3-way image classification set "camaflouge2to7" from GitHub (Laire7/snackClassifier); label vocabulary: banana, blueberry, gum.

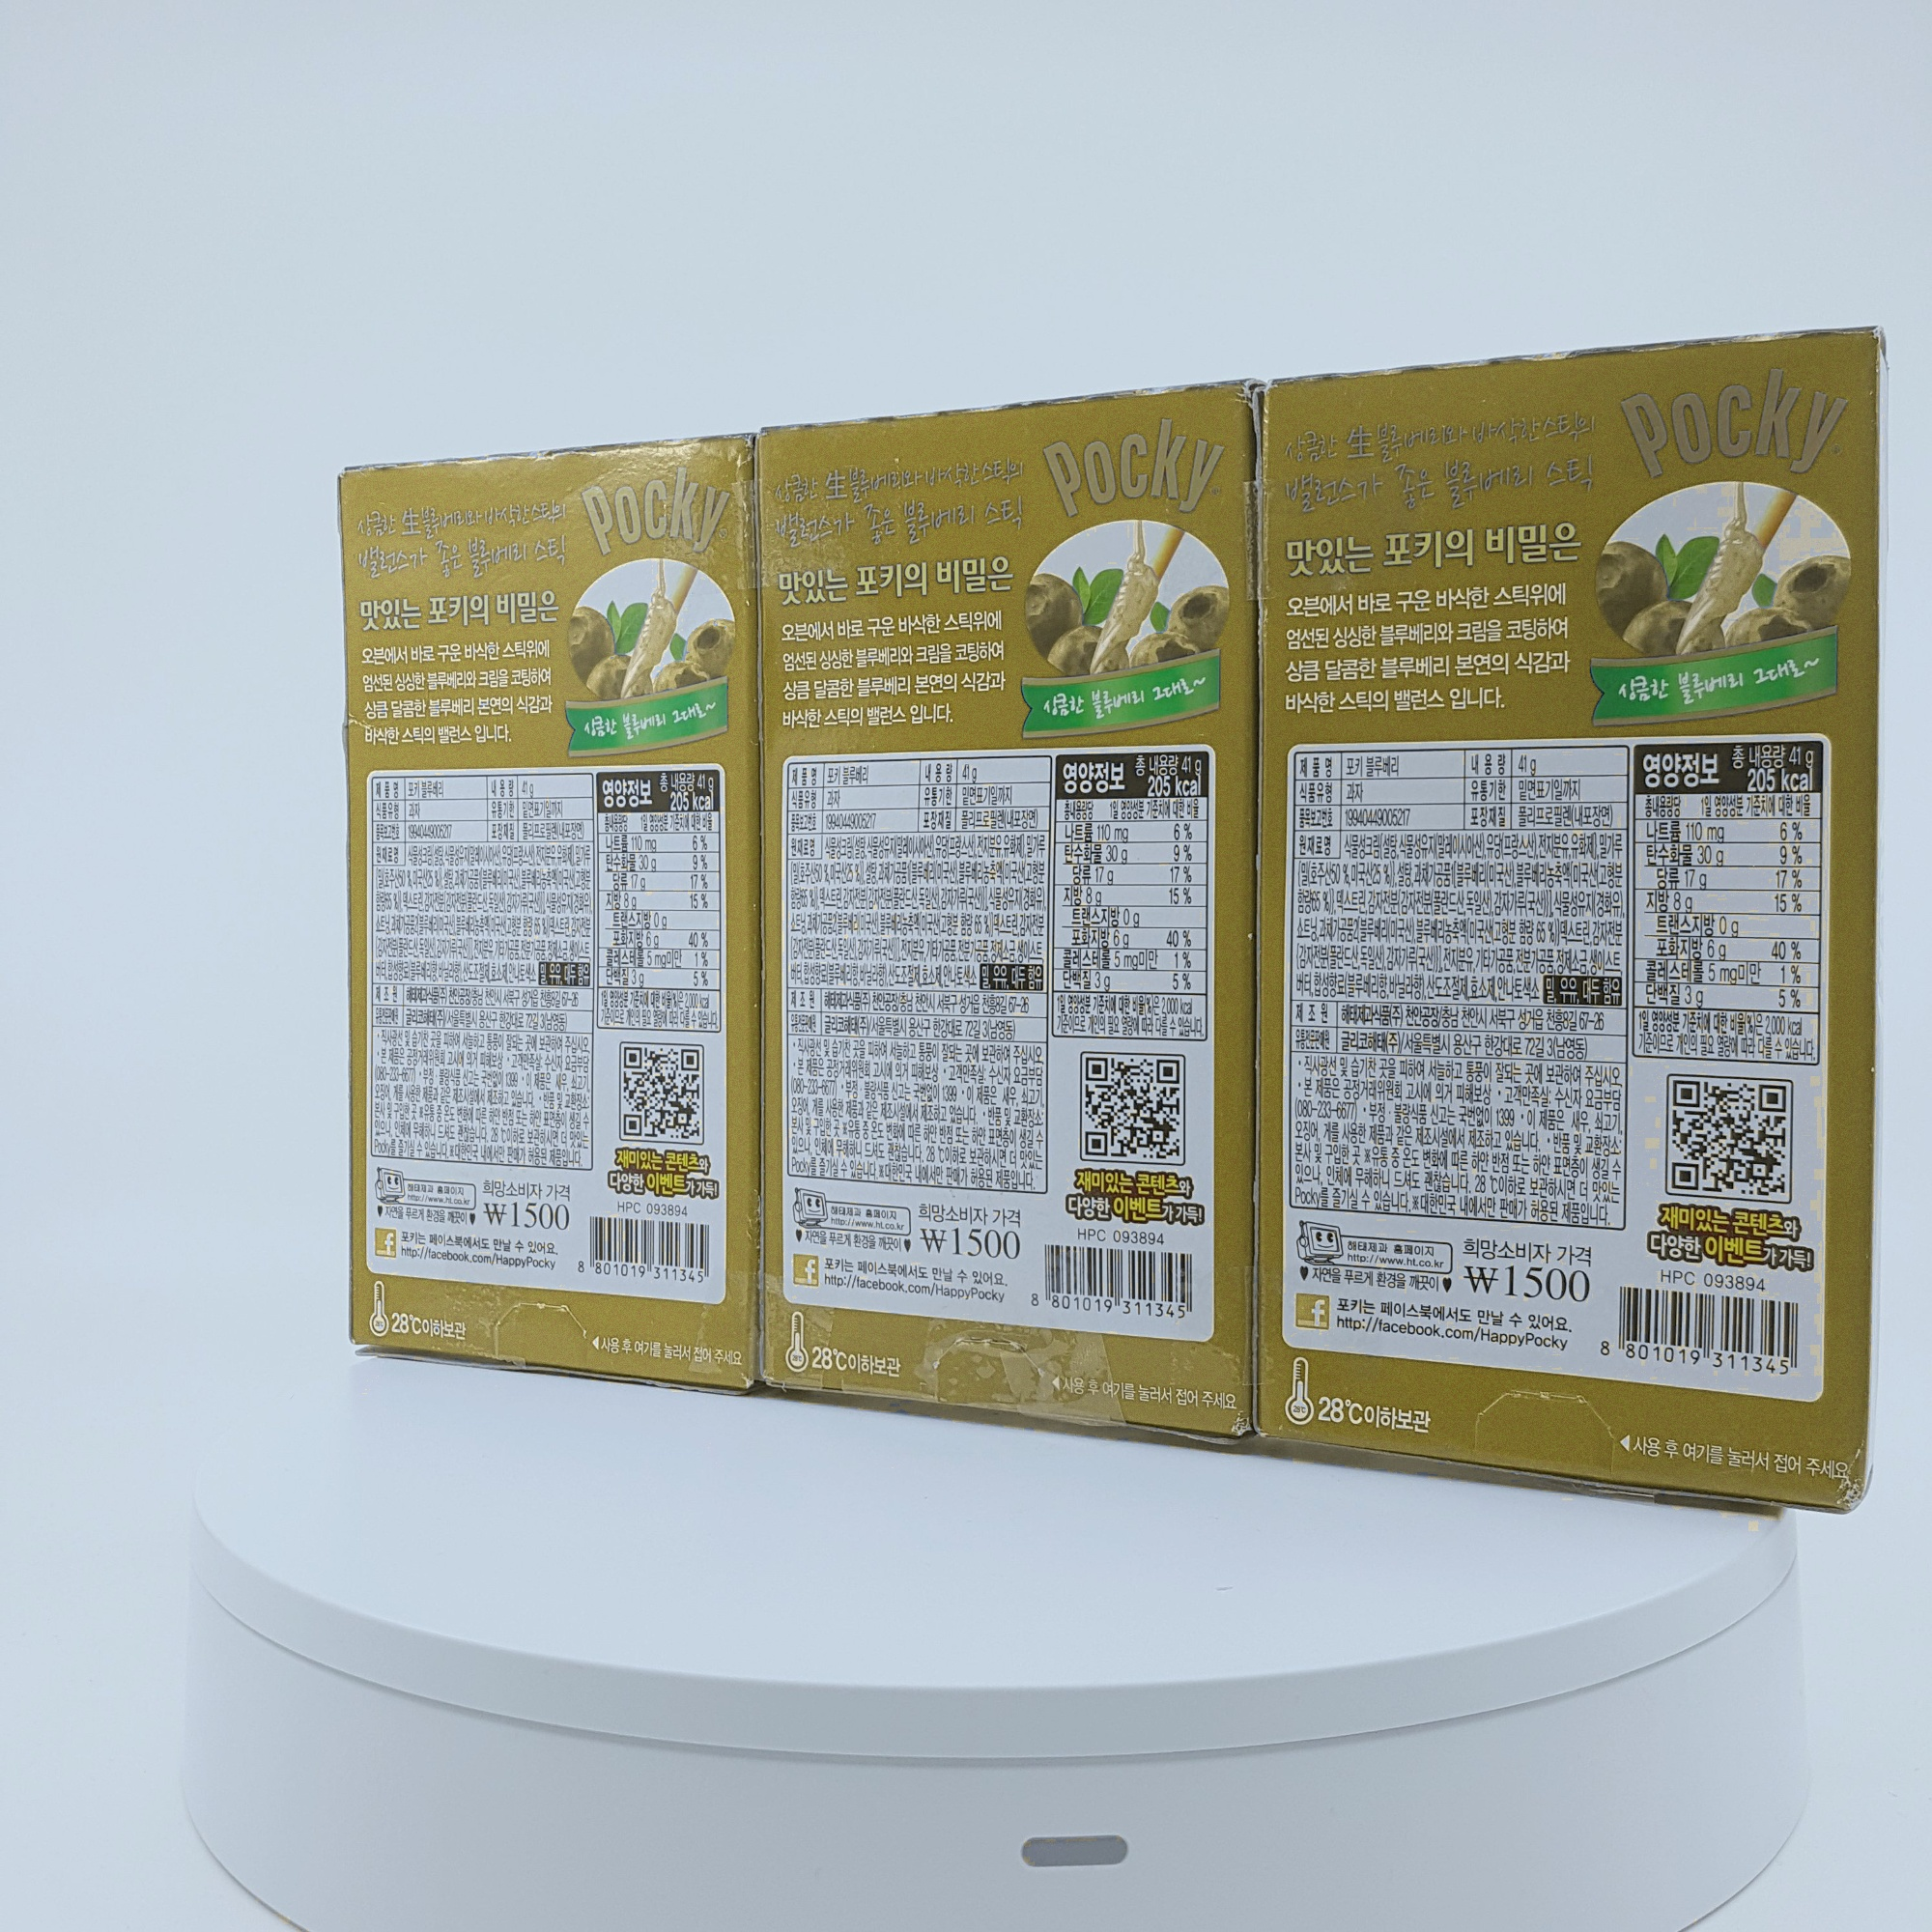
Label: blueberry

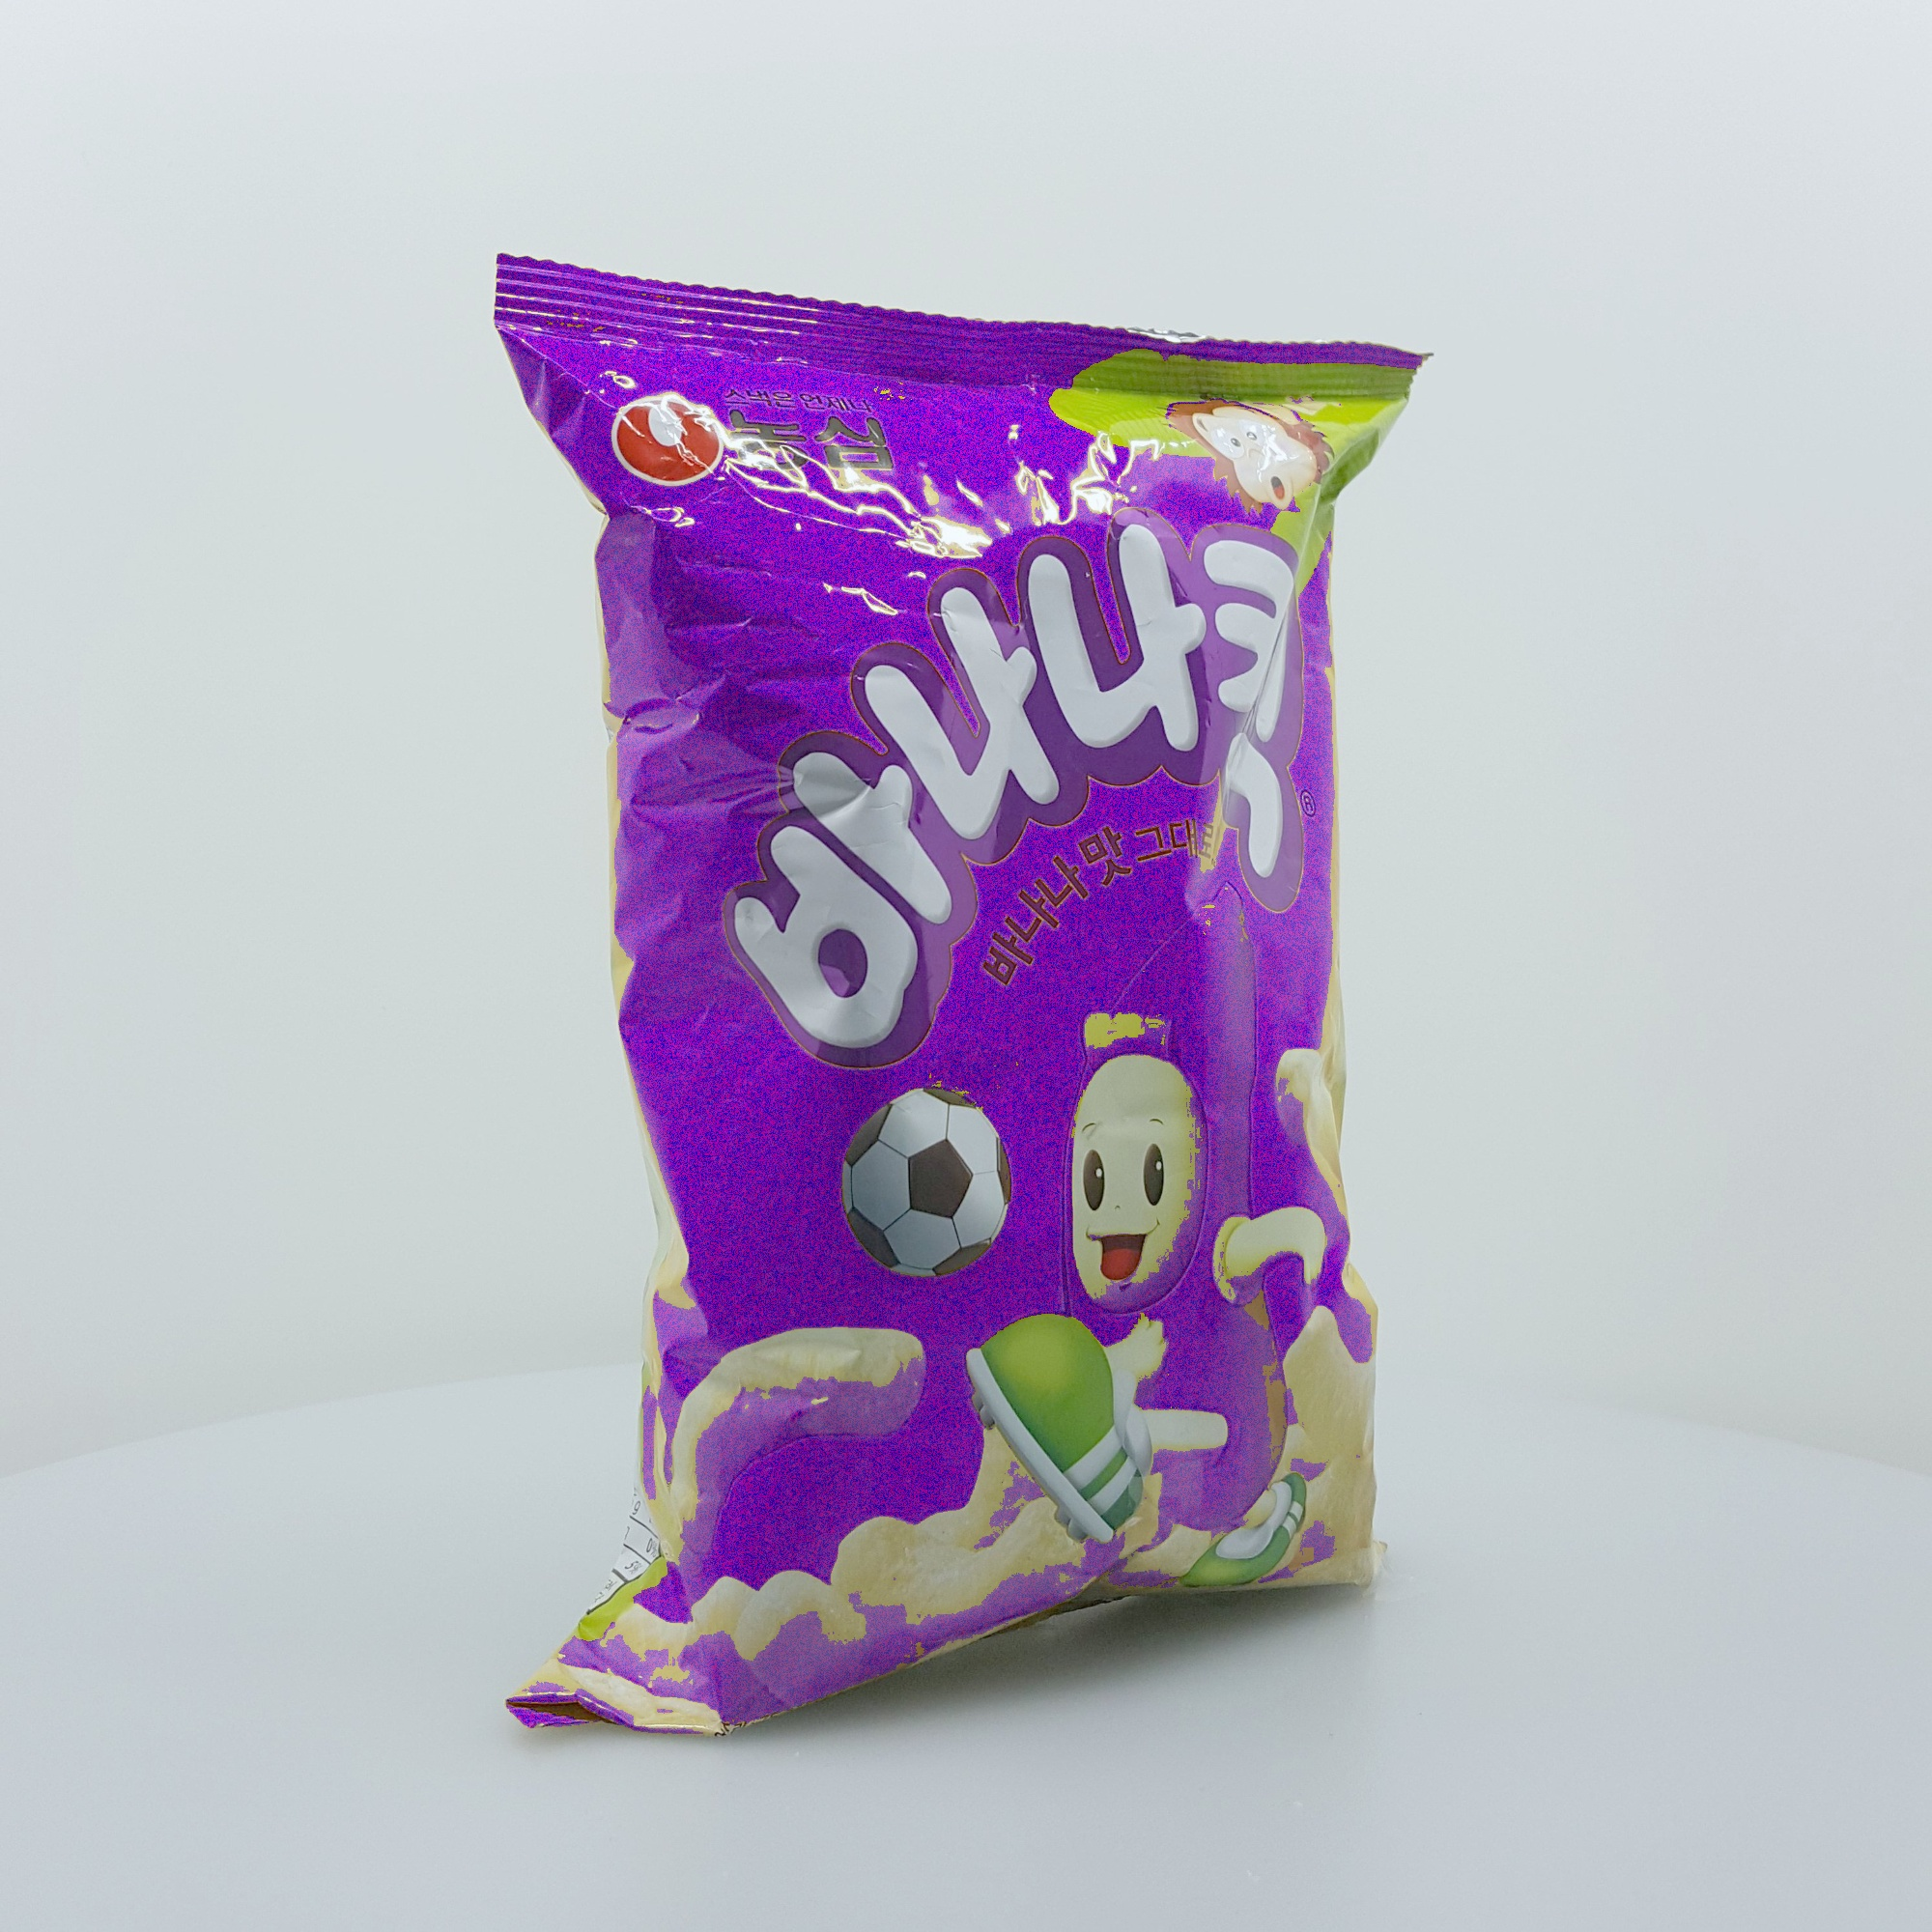
Label: banana

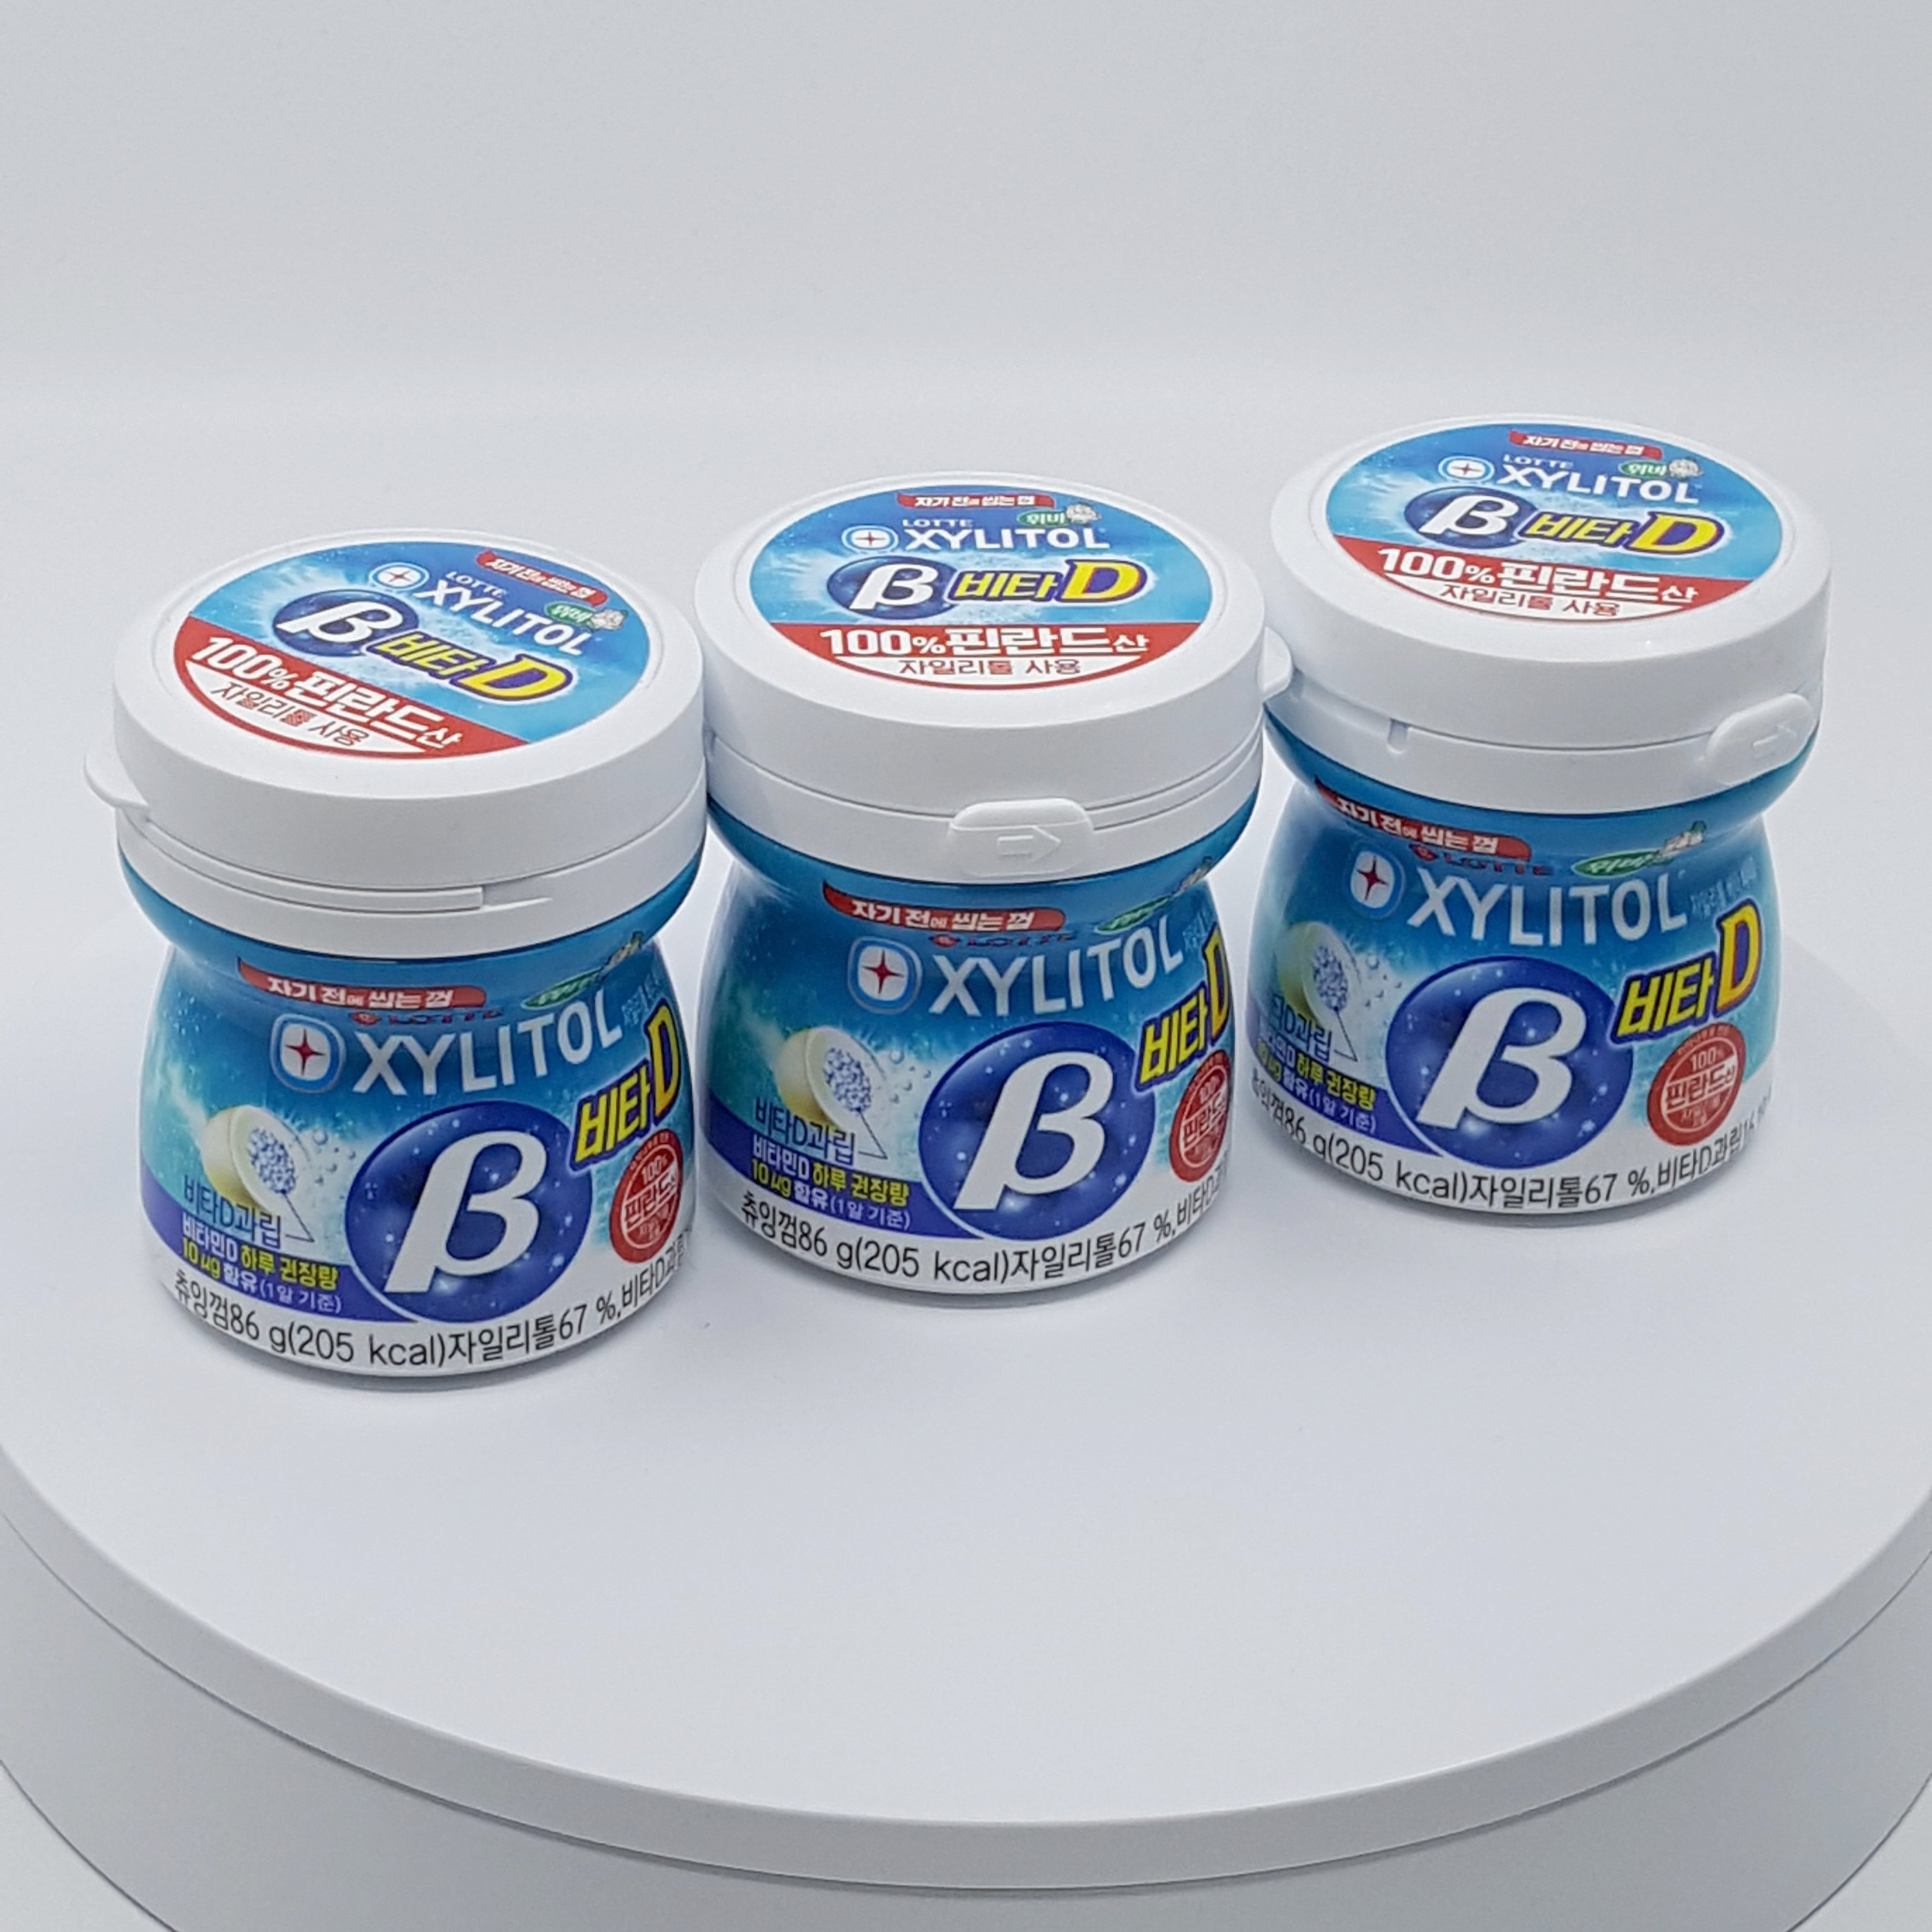
Label: gum

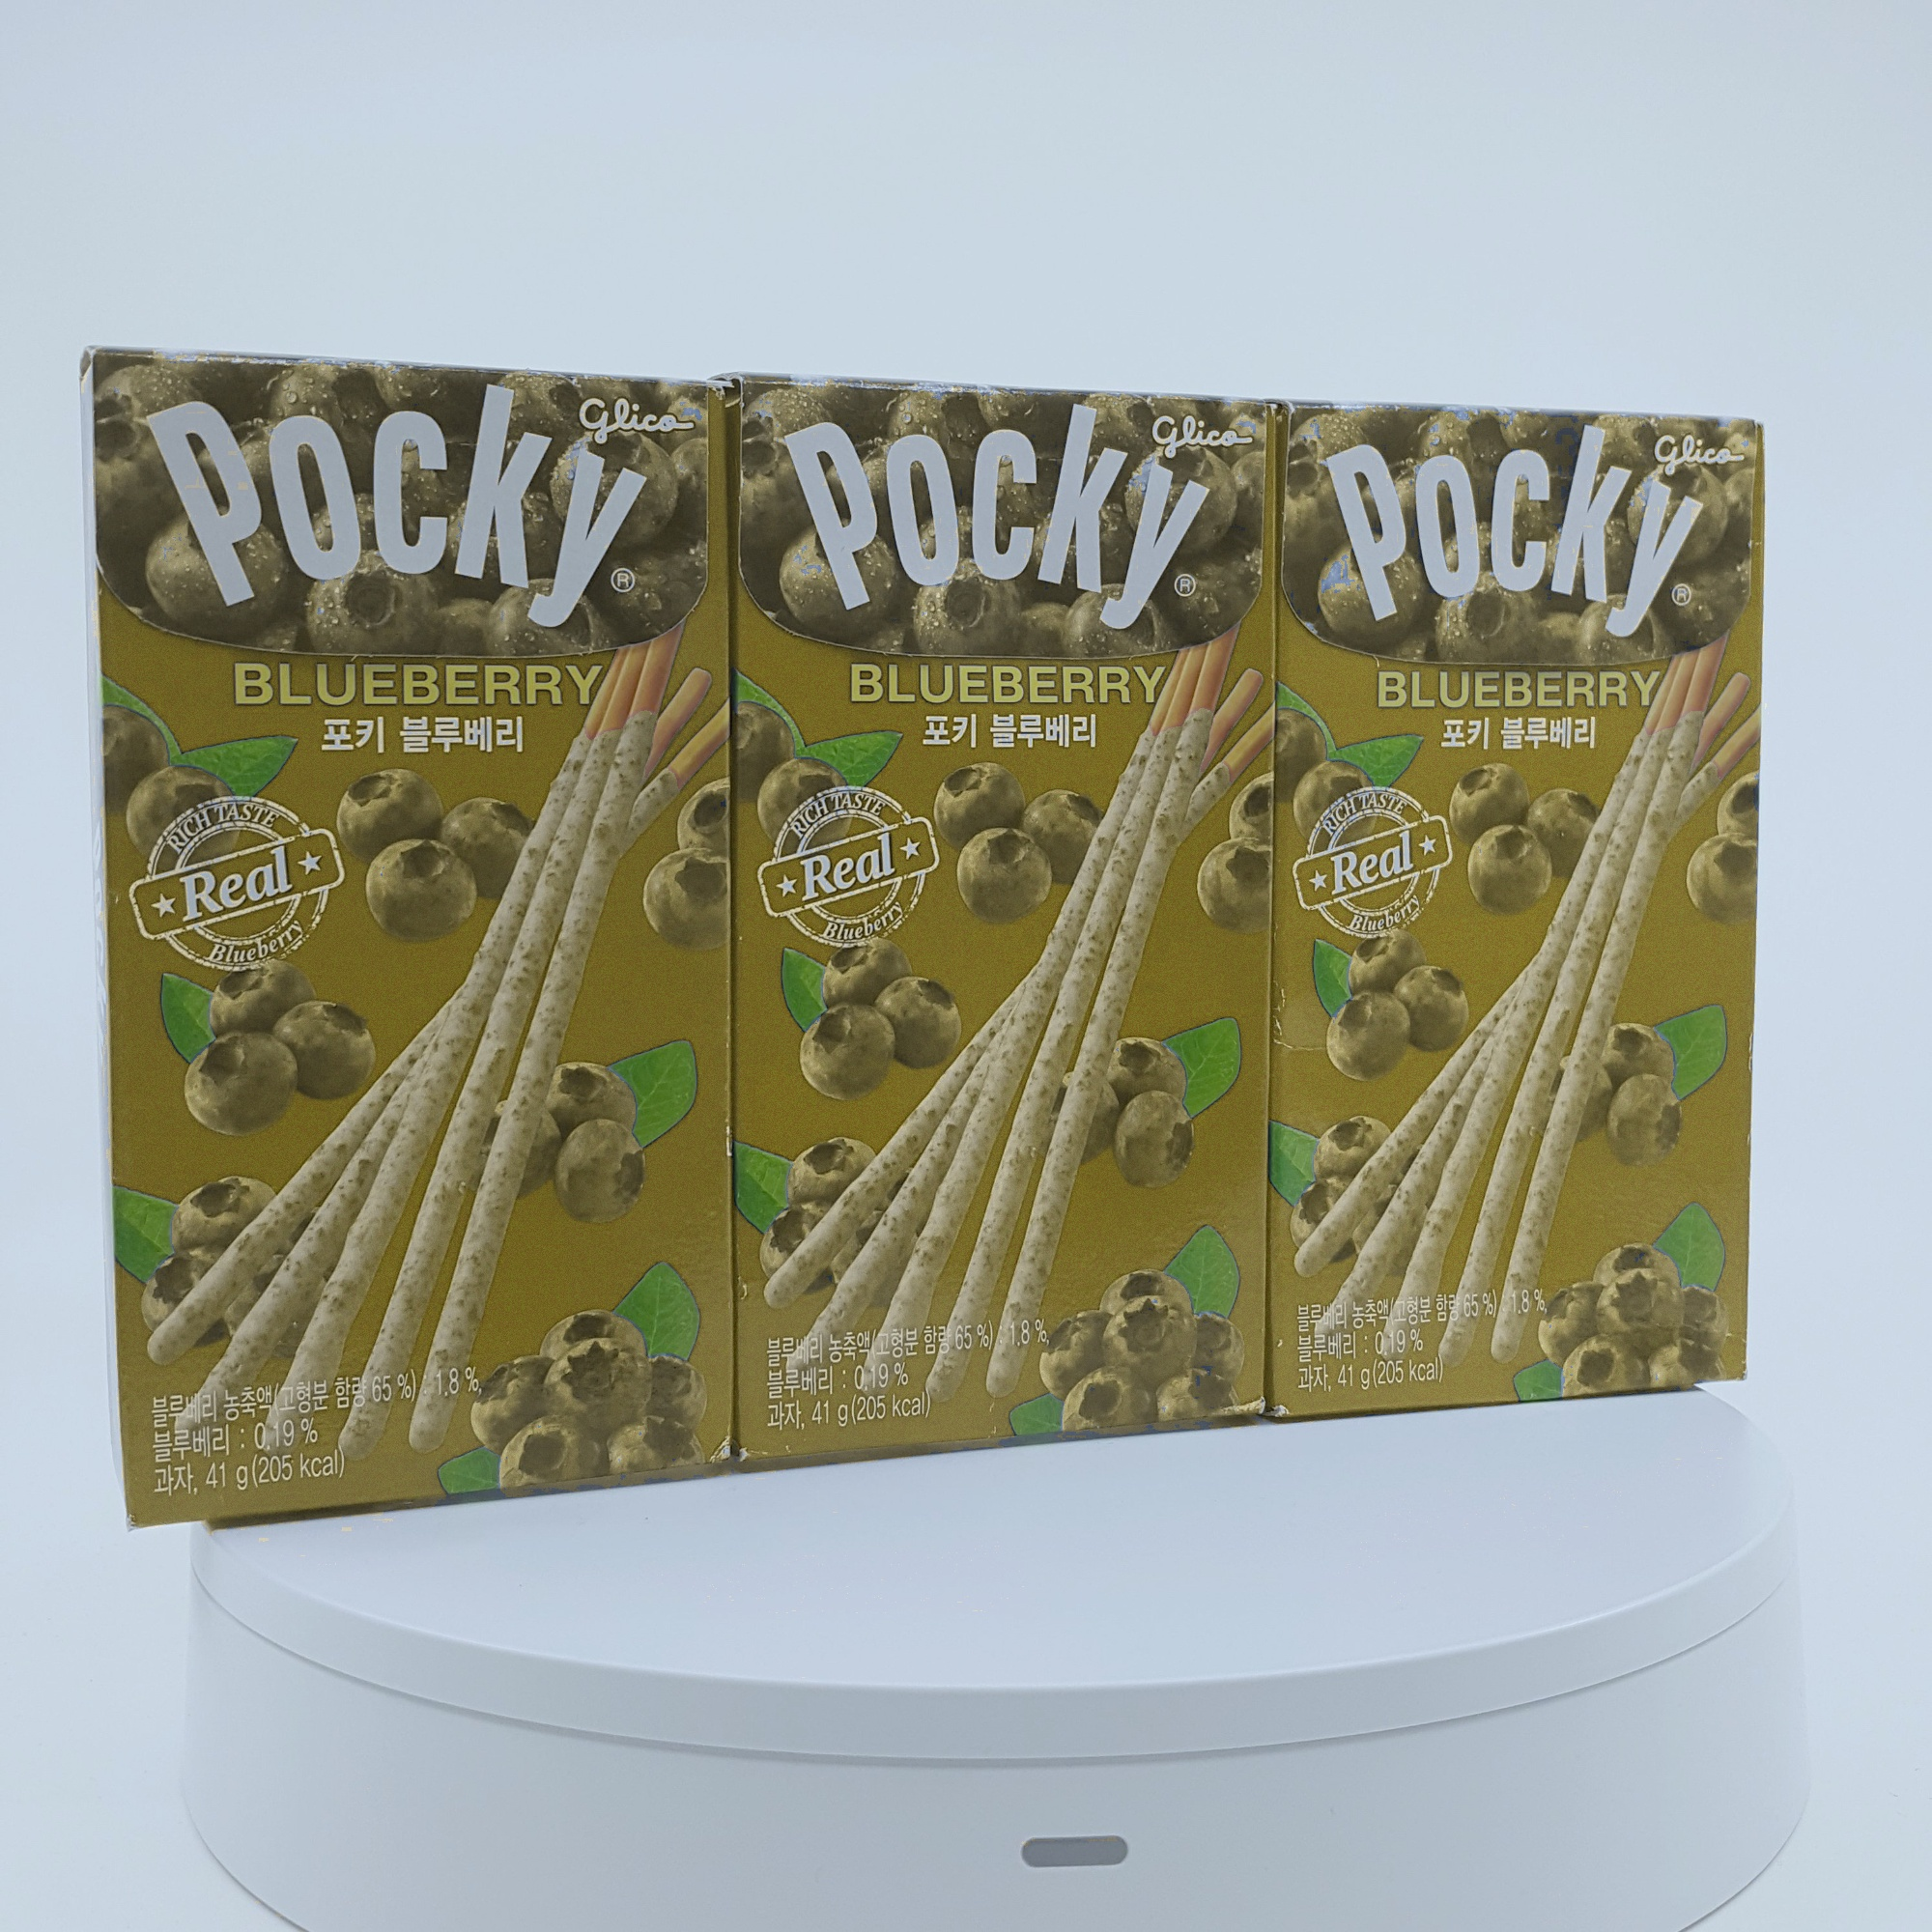
Label: blueberry

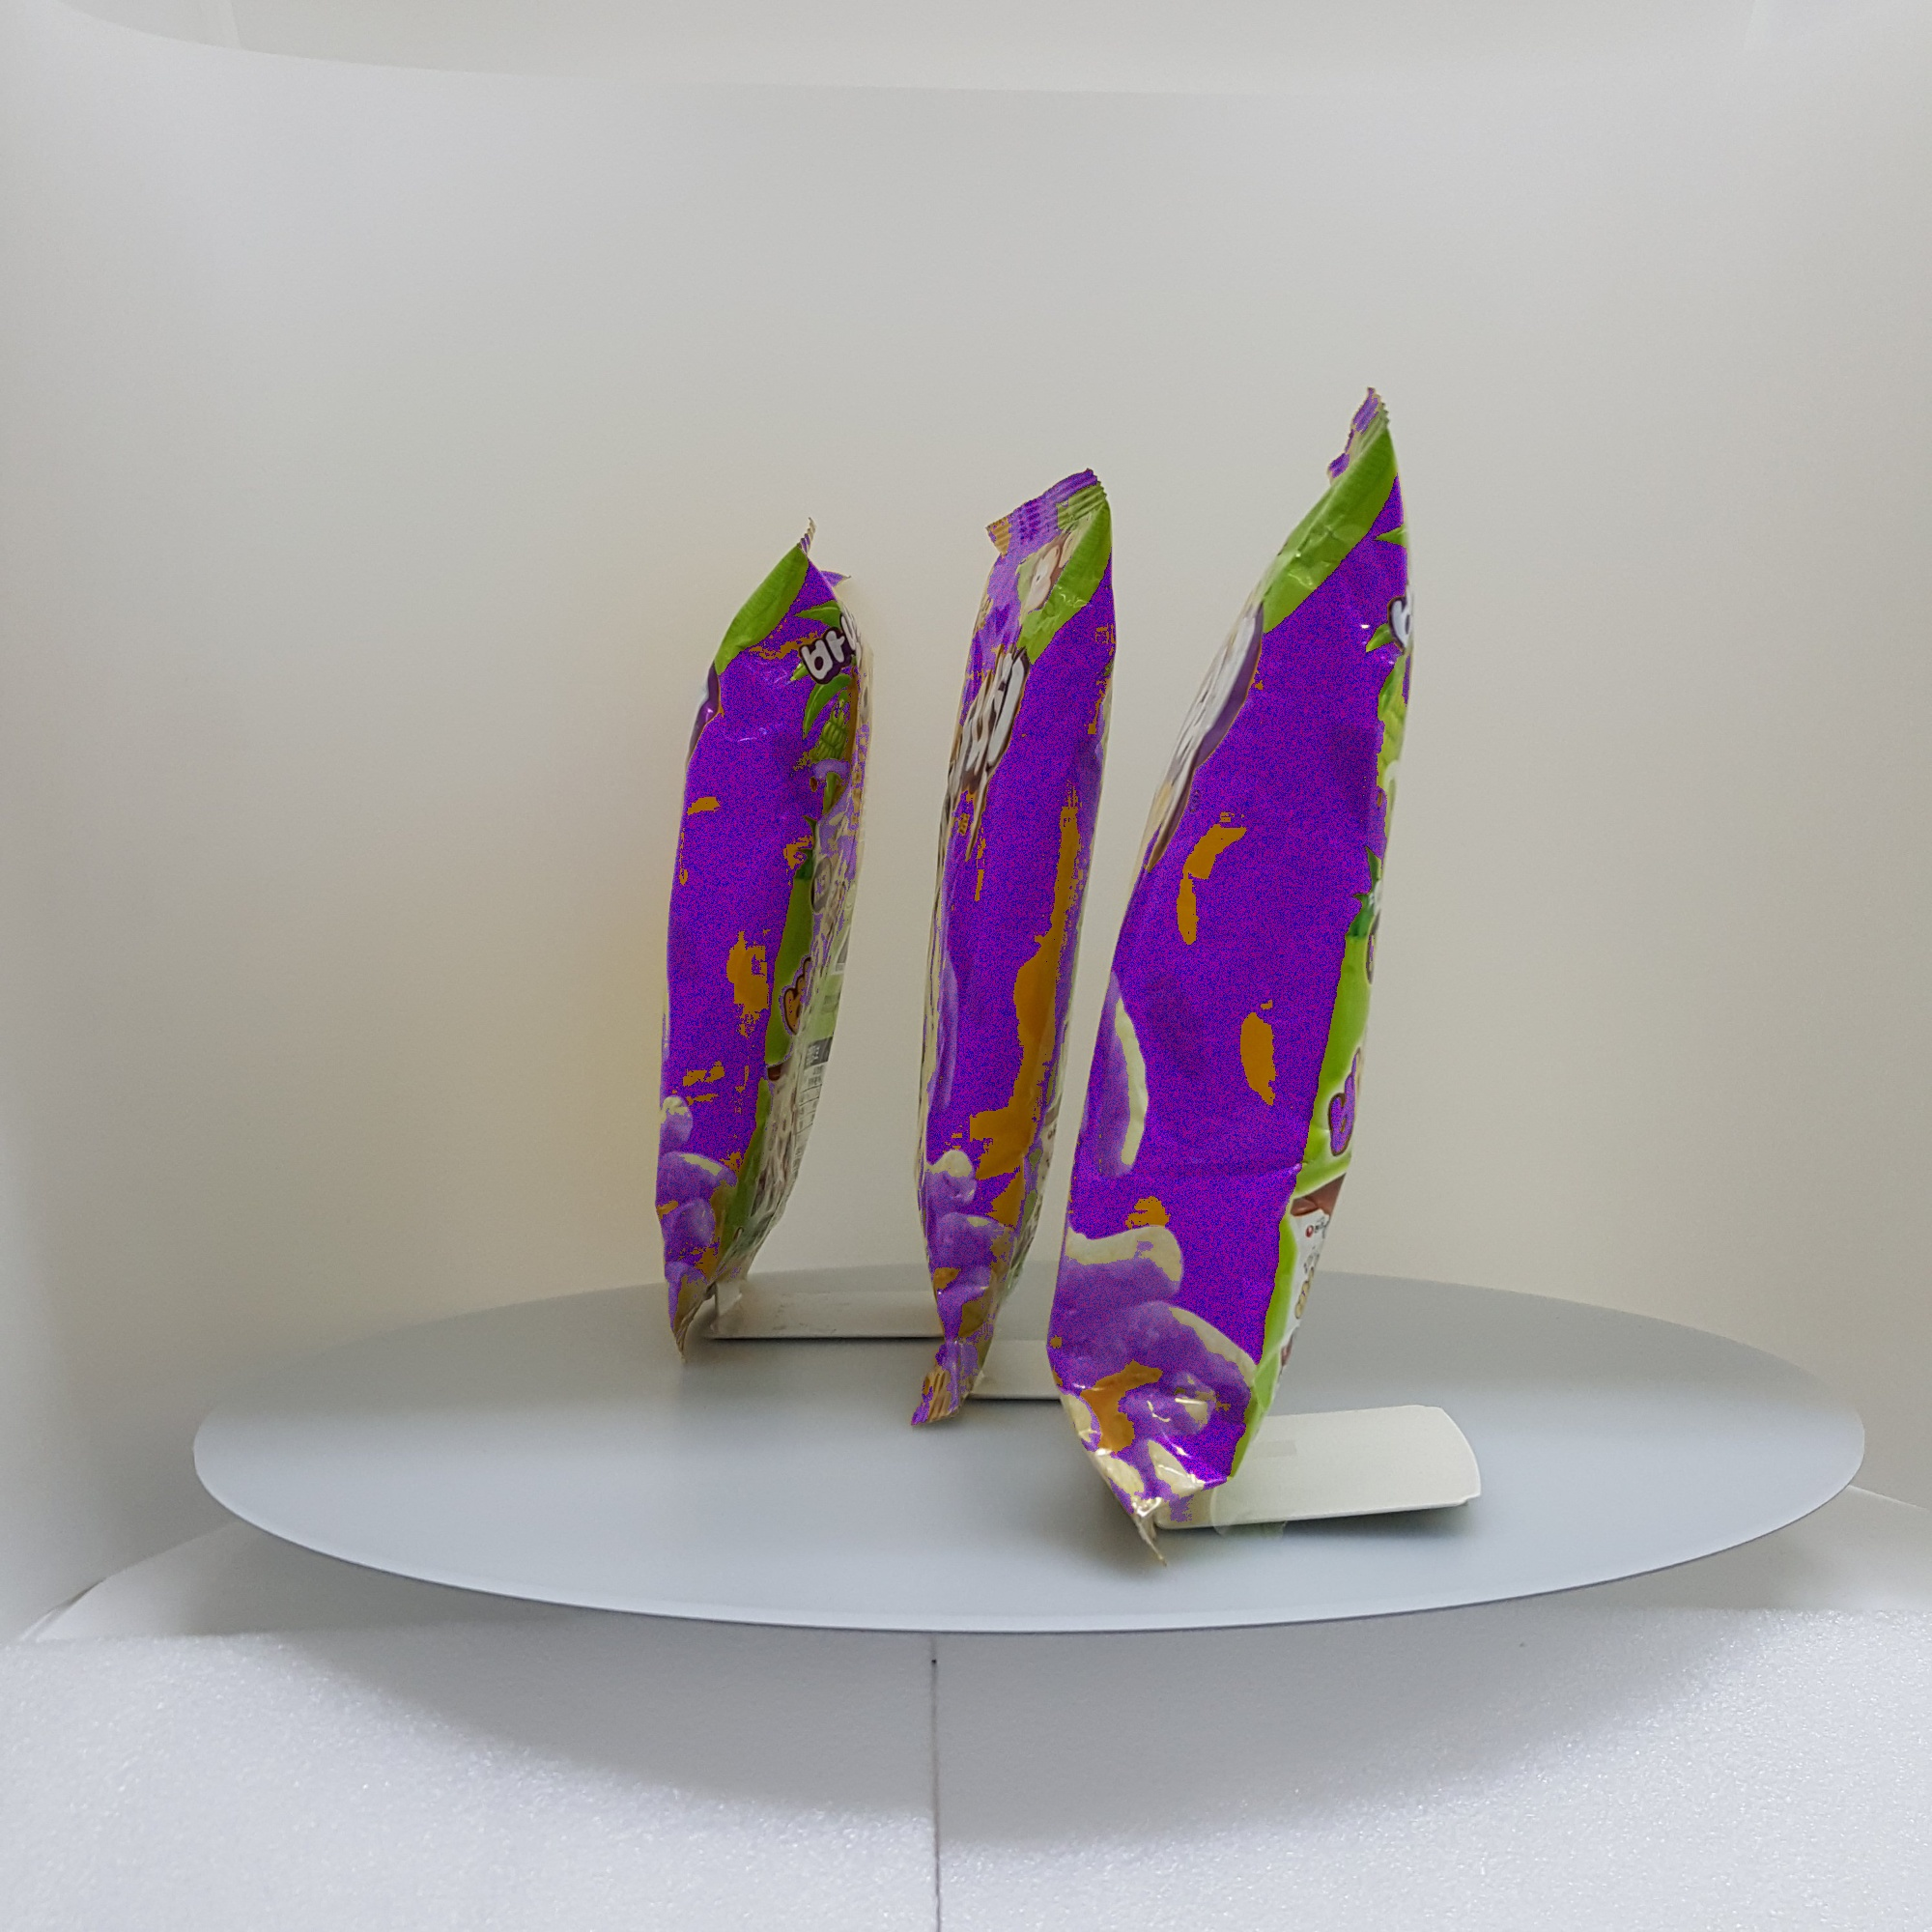
Label: banana

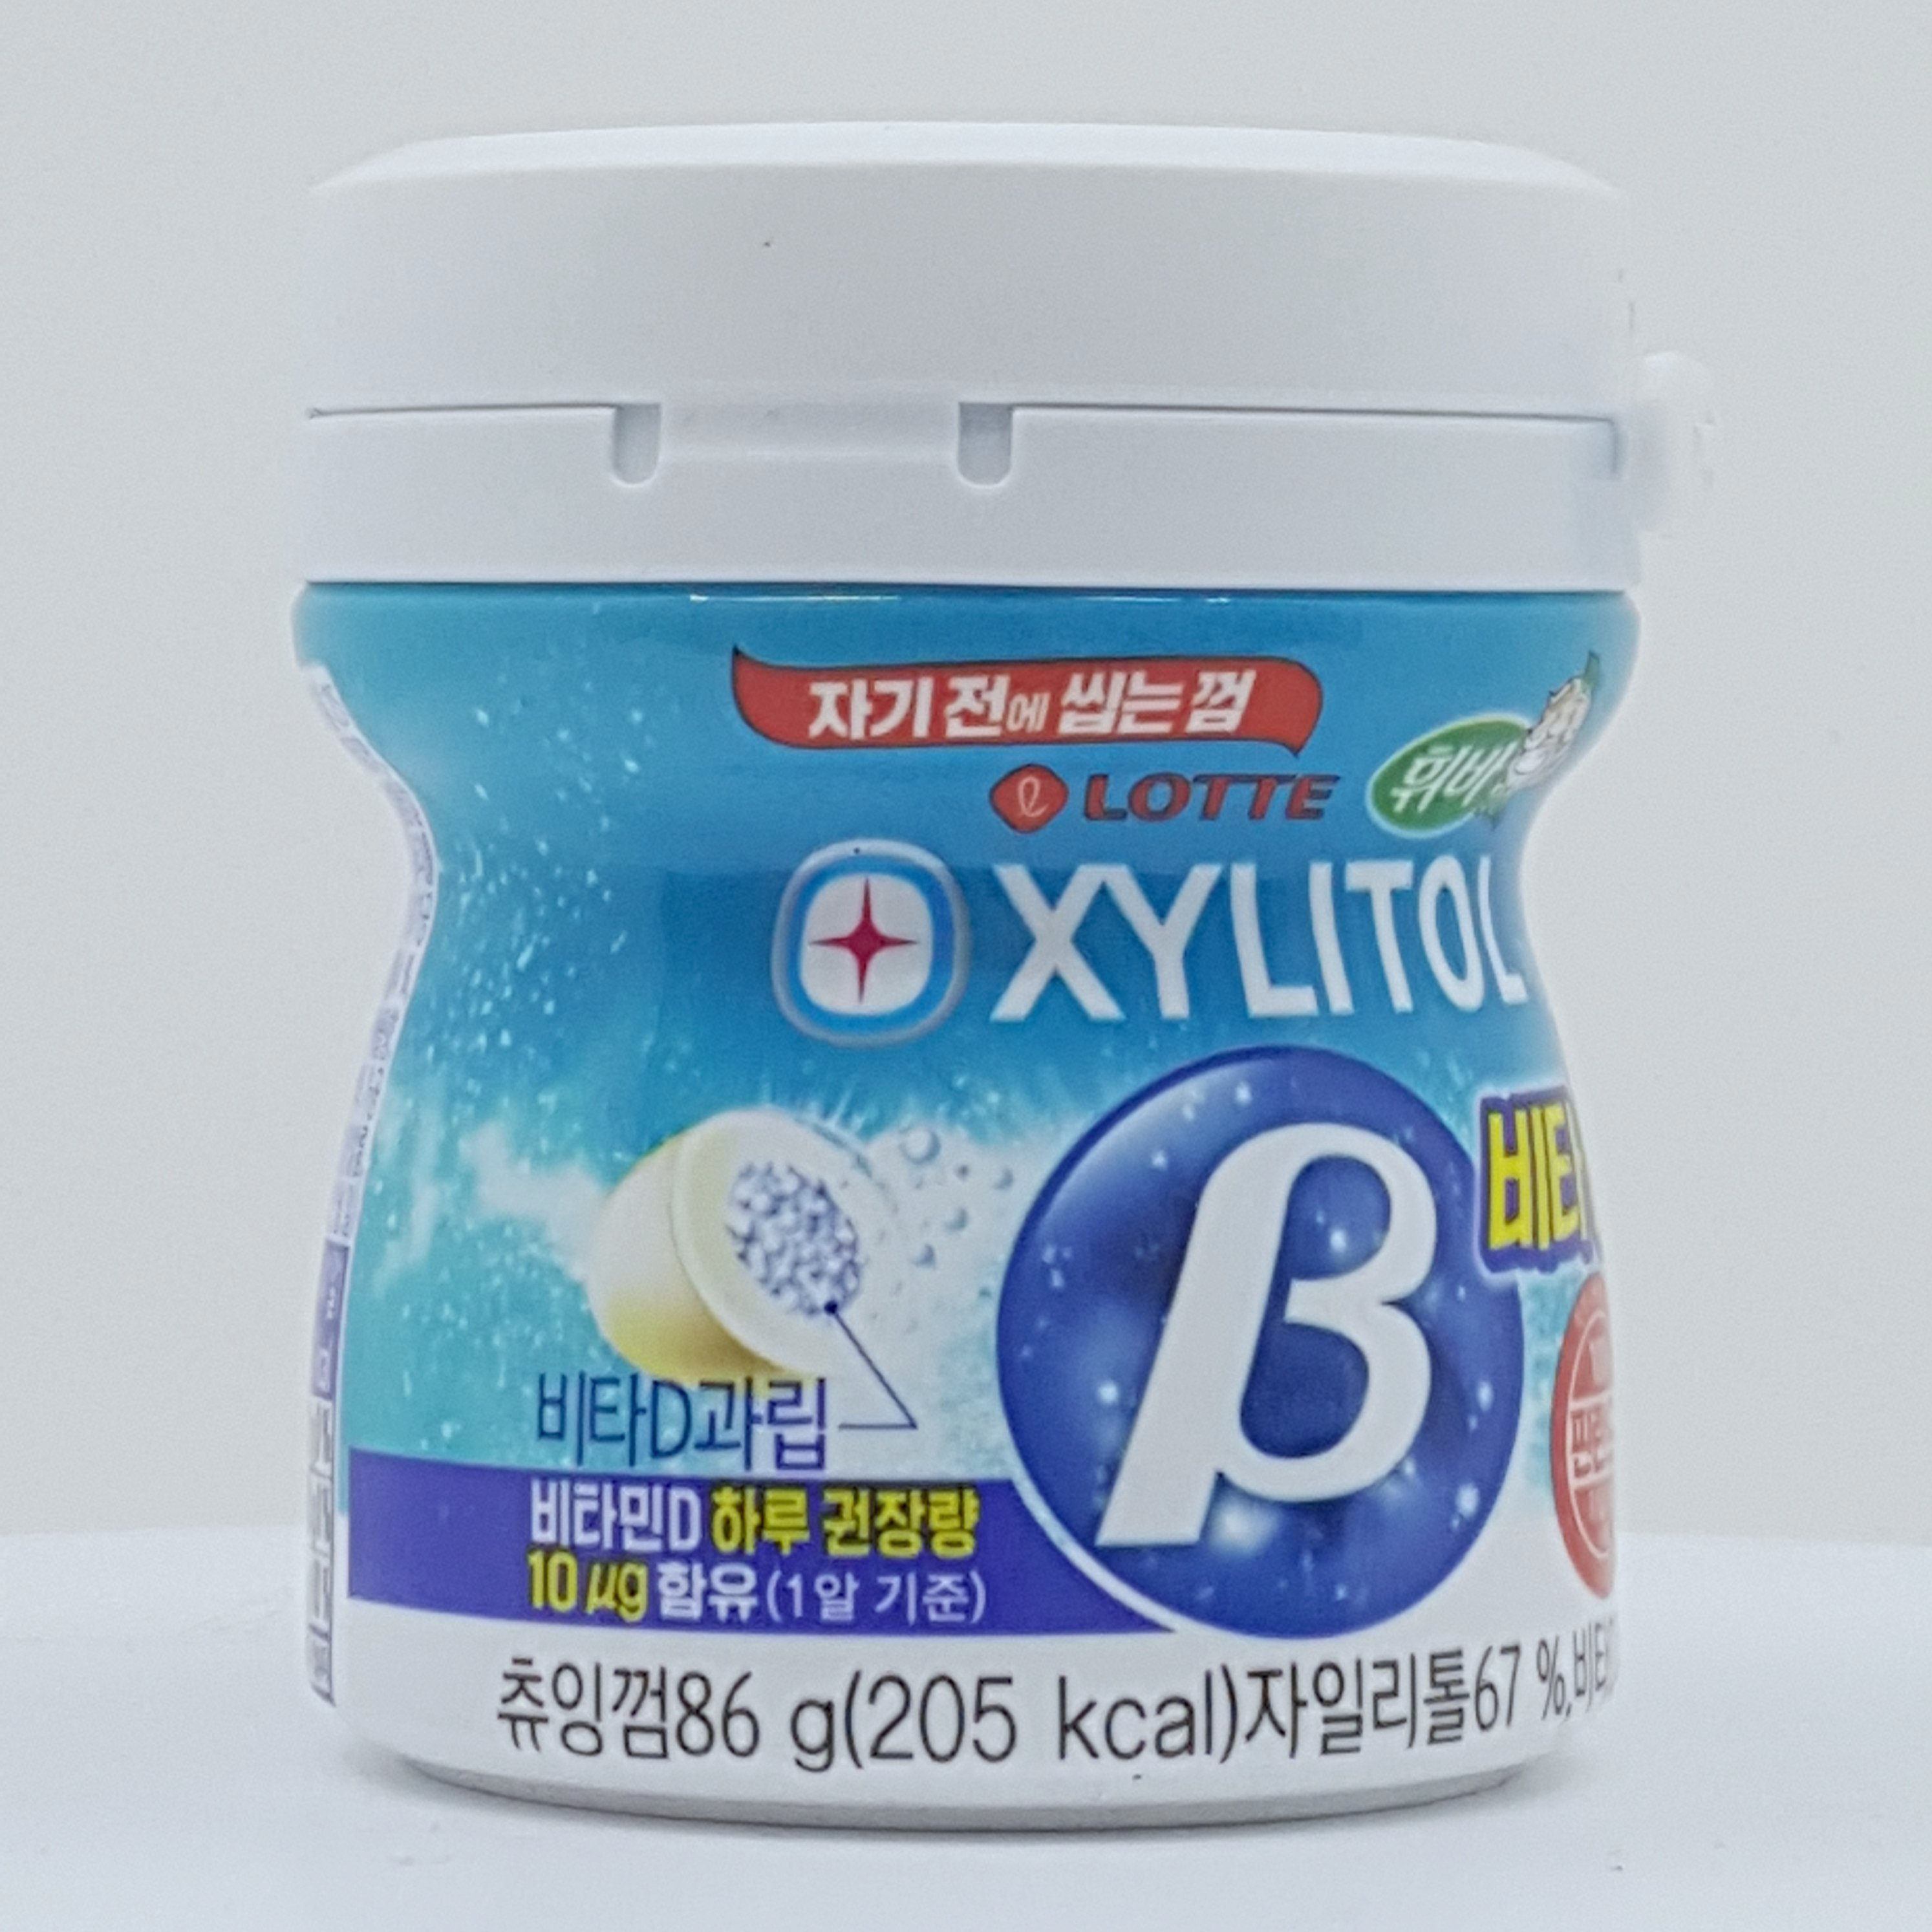
Label: gum
